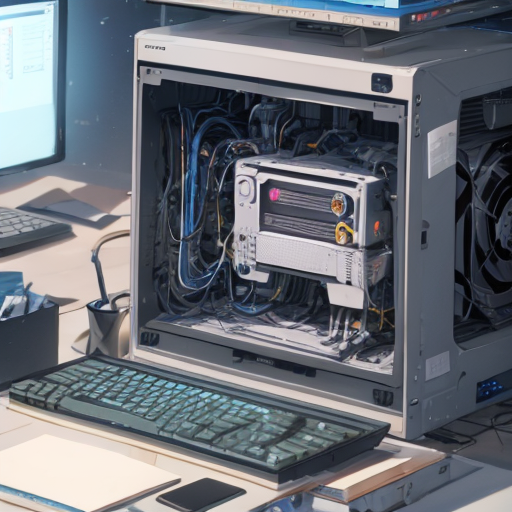
Generation parameters embedded in this image by AUTOMATIC1111 Stable Diffusion web UI or a fork of it (Forge, ...) (PNG 'parameters' text chunk):
masterpiece, best quality,
computer science,
Negative prompt: (worst quality, bad quality: 1.4), 1girl, 1boy, human, person,
Steps: 20, Sampler: DPM++ 2M, Schedule type: Karras, CFG scale: 7, Seed: 1765976226, Size: 512x512, Model hash: 52bc20d89f, Model: HoloKukiv2.2EyeFix-fp16, VAE hash: e852361da7, VAE: vae-ft-mse-840000-ema-pruned_fp16.safetensors, Clip skip: 2, Version: v1.10.1